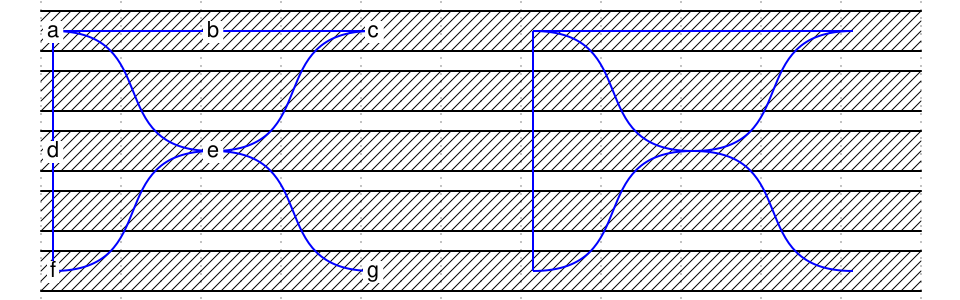

Here is a digital timing diagram. Give the WaveJSON source that produces it.

{
    signal: [
        { wave: "x..........", node: "a.b.c.A.B.C" },
        { wave: "x.........." },
        { wave: "x..........", node: "d.e...D.E.." },
        { wave: "x.........." },
        { wave: "x..........", node: "f...g.F...G" },
    ],
    edge: [
		"a~e", "A~E",
		"e~g", "E~G",

		"c~e", "C~E",
		"e~f", "E~F",

		"a~b", "A~B",
		"c~b", "C~B",

		"a~d", "A~D",
		"f~d", "F~D",
    ]
}